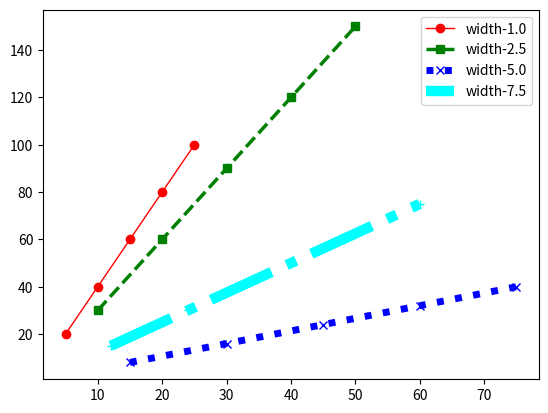

This chart was generated by the following Python code:
import matplotlib.pyplot as plt
import numpy as np

# Sample data
x1 = [5, 10, 15, 20, 25]
y1 = [20, 40, 60, 80, 100]

x2 = [10, 20, 30, 40, 50]
y2 = [30, 60, 90, 120, 150]

x3 = [15, 30, 45, 60, 75]
y3 = [8, 16, 24, 32, 40]

x4 = [12, 24, 36, 48, 60]
y4 = [15, 30, 45, 60, 75]

plt.plot(x1, y1, color='red', label='width-1.0', linestyle='-', marker='o', linewidth=1.0)
plt.plot(x2, y2, color='g', label='width-2.5', linestyle='--', marker='s', linewidth=2.5)
plt.plot(x3, y3, color='#0000FF', label='width-5.0', linestyle=':', marker='x', lw=5.0)
plt.plot(x4, y4, color=(0, 1, 1), label='width-7.5', linestyle='-.', marker='+', lw=7.5)

# To display the legend on the plot
plt.legend()

plt.show()
